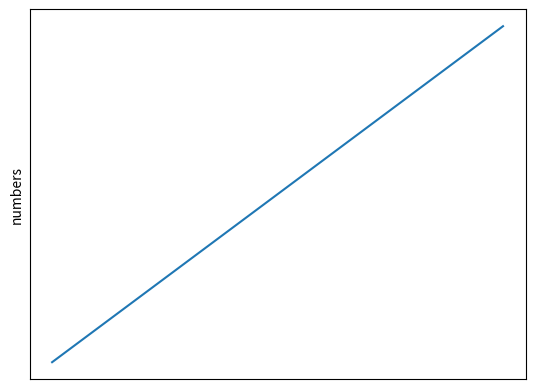

Write the Python code that produced this figure.
import matplotlib.pyplot as plt



plt.plot([1,2,3,4])
plt.ylabel("numbers")
plt.xticks([])
plt.yticks([])
plt.show()